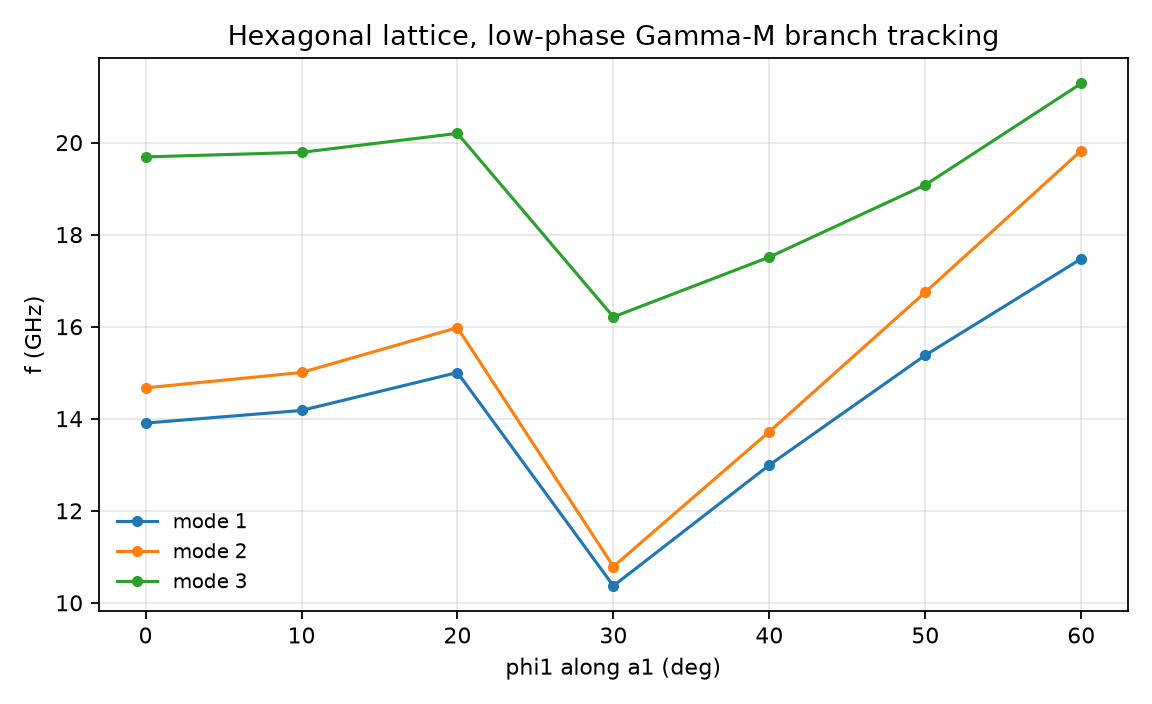

Data behind this chart, as committed beside it:
phi1_deg, f1_GHz, f2_GHz, f3_GHz
0, 13.91, 14.67, 19.69
10, 14.18, 15.01, 19.79
20, 15, 15.98, 20.2
30, 10.37, 10.79, 16.21
40, 12.99, 13.72, 17.51
50, 15.38, 16.75, 19.08
60, 17.48, 19.83, 21.29
